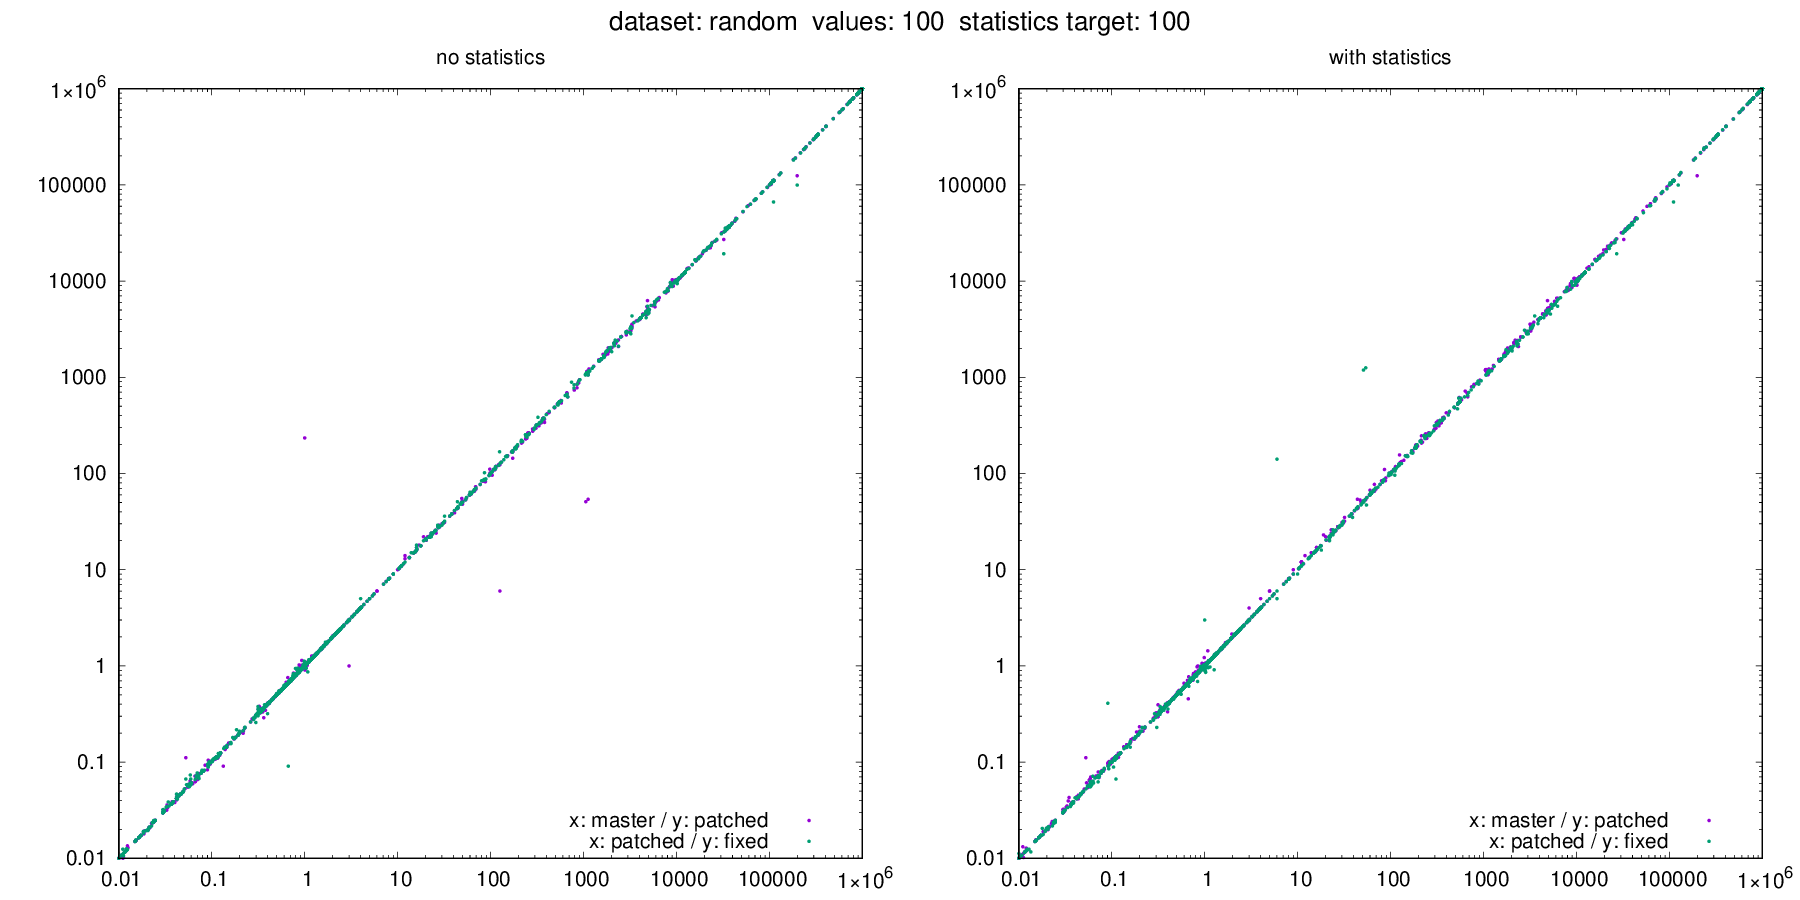

Values plotted in this chart, from the file beside it:
dataset, target, values, seed, m_error_no_stats, m_error_with_stats, p_error_no_stats, p_error_with_stats, f_error_no_stats, f_error_with_stats, m_actual, m_estimate_no_stats, m_estimate_with_stats, p_actual, p_estimate_no_stats, p_estimate_with_stats, f_actual, f_estimate_no_stats, f_estimate_with_stats
random, 100, 100, 43, 0.464, 0.4614, 0.4634, 0.4707, 0.4667, 0.452, 184305, 85522, 85039, 184543, 85518, 86867, 184351, 86028, 83333
random, 100, 100, 127, 111111, 111111, 111111, 111111, 111111, 111111, 0, 111111, 111111, 0, 111111, 111111, 0, 111111, 111111
random, 100, 100, 623, 111111, 111111, 111111, 111111, 111111, 111111, 0, 111111, 111111, 0, 111111, 111111, 0, 111111, 111111
random, 100, 100, 737, 331667, 331667, 331667, 331667, 331667, 331667, 0, 331667, 331667, 0, 331667, 331667, 0, 331667, 331667
random, 100, 100, 1479, 0.1128, 0.1183, 0.1107, 0.112, 0.1149, 0.1086, 727, 82, 86, 732, 81, 82, 783, 90, 85
random, 100, 100, 1521, 0.5129, 0.5129, 0.5135, 0.5135, 0.5185, 0.5185, 9749, 5000, 5000, 9738, 5000, 5000, 9644, 5000, 5000
random, 100, 100, 1530, 0.009975, 0.009975, 0.009975, 0.009975, 0.009975, 0.009975, 1000000, 9975, 9975, 1000000, 9975, 9975, 1000000, 9975, 9975
random, 100, 100, 1590, 0.3397, 0.3396, 0.3406, 0.3394, 0.3395, 0.3406, 1000000, 339689, 339644, 1000000, 340622, 339422, 1000000, 339511, 340578
random, 100, 100, 1769, 0.3333, 0.3333, 0.3333, 0.3333, 0.3333, 0.3333, 1000000, 333333, 333333, 1000000, 333333, 333333, 1000000, 333333, 333333
random, 100, 100, 2041, 0.3284, 0.3284, 0.3286, 0.3286, 0.3285, 0.3285, 338381, 111111, 111111, 338169, 111111, 111111, 338285, 111111, 111111
random, 100, 100, 2113, 0.542, 0.529, 0.5546, 0.5569, 0.546, 0.5539, 52000, 28186, 27508, 51888, 28775, 28898, 52026, 28408, 28817
random, 100, 100, 2485, 0.9792, 0.979, 0.977, 0.9731, 0.9742, 0.9693, 619521, 606642, 606500, 619666, 605407, 603000, 619514, 603538, 600487
random, 100, 100, 2922, 1.143, 1.143, 1.145, 1.145, 1.145, 1.145, 501260, 573077, 573002, 501296, 573743, 573911, 500828, 573353, 573474
random, 100, 100, 4196, 0.1084, 0.1071, 0.1076, 0.1088, 0.1084, 0.1063, 1000000, 108369, 107093, 1000000, 107625, 108845, 1000000, 108353, 106313
random, 100, 100, 4525, 0.9962, 1.003, 0.9891, 1.049, 0.9886, 0.992, 35932, 35794, 36043, 35883, 35493, 37646, 36128, 35716, 35838
random, 100, 100, 4642, 0.3327, 0.3327, 0.3268, 0.3368, 0.3324, 0.3384, 293028, 97479, 97479, 292286, 95524, 98446, 292408, 97200, 98944
random, 100, 100, 4690, 0.122, 0.1177, 0.1221, 0.1238, 0.1232, 0.1221, 45364, 5534, 5341, 45682, 5579, 5654, 45573, 5614, 5563
random, 100, 100, 4733, 0.6418, 0.6409, 0.6431, 0.6431, 0.6425, 0.6429, 546938, 350999, 350554, 546421, 351391, 351425, 546627, 351194, 351441
random, 100, 100, 5049, 0.7037, 0.7037, 0.7037, 0.7037, 0.7037, 0.7037, 1000000, 703704, 703704, 1000000, 703704, 703704, 1000000, 703704, 703704
random, 100, 100, 5831, 1.004, 1.004, 1.004, 1.004, 1.004, 1.004, 990707, 995050, 995049, 990815, 995051, 995051, 990950, 995050, 995050
random, 100, 100, 5898, 996667, 996667, 996667, 996667, 996667, 996667, 0, 996667, 996667, 0, 996667, 996667, 0, 996667, 996667
random, 100, 100, 6266, 0.9964, 0.9935, 1.009, 1.001, 0.997, 0.9987, 565875, 563839, 562196, 566621, 571450, 567001, 565203, 563518, 564487
random, 100, 100, 6287, 1.089, 1.085, 1.093, 1.095, 1.086, 1.086, 619240, 674106, 671944, 619658, 677595, 678462, 619165, 672424, 672697
random, 100, 100, 6441, 0.5933, 0.5933, 0.5934, 0.5934, 0.5935, 0.5935, 936528, 555601, 555601, 936235, 555601, 555603, 936190, 555599, 555600
random, 100, 100, 6714, 1.084, 1.084, 1.084, 1.084, 1.084, 1.084, 648883, 703704, 703704, 649248, 703704, 703704, 648959, 703704, 703704
random, 100, 100, 6779, 407407, 407407, 407407, 407407, 407407, 407407, 0, 407407, 407407, 0, 407407, 407407, 0, 407407, 407407
random, 100, 100, 6944, 0.04321, 0.04185, 0.04452, 0.04367, 0.04321, 0.0441, 1000000, 43208, 41854, 1000000, 44516, 43669, 1000000, 43207, 44100
random, 100, 100, 6996, 10.49, 10.47, 10.41, 10.4, 10.48, 10.48, 33380, 350146, 349460, 33685, 350765, 350460, 33413, 350274, 350011
random, 100, 100, 7405, 111111, 111111, 111111, 111111, 111111, 111111, 0, 111111, 111111, 0, 111111, 111111, 0, 111111, 111111
random, 100, 100, 7586, 1.308, 1.308, 1.305, 1.305, 1.309, 1.309, 254881, 333356, 333356, 255455, 333356, 333357, 254572, 333355, 333356
random, 100, 100, 8166, 0.8082, 0.8081, 0.8086, 0.8088, 0.8084, 0.8086, 709060, 573077, 573002, 709566, 573743, 573911, 709221, 573353, 573474
random, 100, 100, 8193, 0.5688, 0.5687, 0.569, 0.5692, 0.5689, 0.569, 1000000, 568787, 568742, 1000000, 569024, 569236, 1000000, 568932, 568993
random, 100, 100, 8213, 0.647, 0.6465, 0.6474, 0.6471, 0.647, 0.647, 538932, 348684, 348424, 539450, 349247, 349087, 539572, 349080, 349082
random, 100, 100, 8282, 0.3903, 0.39, 0.3903, 0.3912, 0.3907, 0.3889, 1000000, 390348, 390026, 1000000, 390345, 391244, 1000000, 390685, 388889
random, 100, 100, 8589, 0.9997, 0.9997, 0.9997, 0.9997, 0.9997, 0.9997, 1000000, 999733, 999727, 1000000, 999719, 999701, 1000000, 999730, 999735
random, 100, 100, 8711, 995025, 995025, 995025, 995025, 995025, 995025, 0, 995025, 995025, 0, 995025, 995025, 0, 995025, 995025
random, 100, 100, 8904, 2.185, 2.185, 2.188, 2.188, 2.188, 2.188, 456807, 998180, 998187, 456217, 998181, 998192, 456262, 998189, 998196
random, 100, 100, 9052, 110556, 110556, 110556, 110556, 110556, 110556, 0, 110556, 110556, 0, 110556, 110556, 0, 110556, 110556
random, 100, 100, 9361, 0.05587, 0.05363, 0.05869, 0.06095, 0.05833, 0.0631, 895, 50, 48, 886, 52, 54, 840, 49, 53
random, 100, 100, 9591, 0.34, 0.34, 0.34, 0.34, 0.34, 0.34, 1000000, 339983, 339983, 1000000, 339983, 339983, 1000000, 339983, 339983
random, 100, 100, 11274, 0.9967, 0.9967, 0.9967, 0.9967, 0.9967, 0.9967, 1000000, 996683, 996683, 1000000, 996683, 996683, 1000000, 996683, 996683
random, 100, 100, 11686, 0.2281, 0.2273, 0.2281, 0.2317, 0.2305, 0.2315, 14505, 3308, 3297, 14760, 3367, 3420, 14510, 3344, 3359
random, 100, 100, 12507, 1.092, 1.092, 1.091, 1.091, 1.091, 1.091, 644480, 703704, 703704, 645156, 703704, 703704, 644904, 703704, 703704
random, 100, 100, 12515, 0.4074, 0.4074, 0.4074, 0.4074, 0.4074, 0.4074, 1000000, 407407, 407407, 1000000, 407407, 407407, 1000000, 407407, 407407
random, 100, 100, 13466, 0.3421, 0.3421, 0.3424, 0.3425, 0.3422, 0.3423, 1000000, 342094, 342056, 1000000, 342427, 342511, 1000000, 342232, 342293
random, 100, 100, 13653, 0.7037, 0.7037, 0.7037, 0.7037, 0.7037, 0.7037, 1000000, 703704, 703704, 1000000, 703704, 703704, 1000000, 703704, 703704
random, 100, 100, 13926, 0.9999, 0.9999, 0.9999, 0.9999, 0.9999, 0.9999, 1000000, 999906, 999911, 1000000, 999902, 999904, 1000000, 999906, 999908
random, 100, 100, 14268, 1.631, 1.631, 1.632, 1.632, 1.629, 1.629, 611936, 997778, 997778, 611220, 997778, 997778, 612409, 997778, 997778
random, 100, 100, 14659, 9837, 9473, 10299, 10699, 9634, 10462, 0, 9837, 9473, 0, 10299, 10699, 0, 9634, 10462
random, 100, 100, 15110, 1.033, 1.035, 1.033, 1.03, 1.032, 1.039, 790026, 816374, 817846, 789717, 815919, 813414, 789797, 815399, 820791
random, 100, 100, 15216, 0.9789, 0.9805, 0.9779, 0.9776, 0.9788, 0.9788, 974020, 953499, 955011, 973853, 952358, 952030, 973778, 953145, 953118
random, 100, 100, 15934, 111111, 111111, 111111, 111111, 111111, 111111, 0, 111111, 111111, 0, 111111, 111111, 0, 111111, 111111
random, 100, 100, 16545, 1.345, 1.345, 1.347, 1.347, 1.346, 1.346, 523078, 703704, 703704, 522545, 703704, 703704, 522734, 703704, 703704
random, 100, 100, 16826, 1.141, 1.14, 1.148, 1.142, 1.138, 1.139, 707159, 806681, 806096, 707673, 812320, 808080, 707247, 804603, 805376
random, 100, 100, 17121, 1.149, 1.149, 1.15, 1.15, 1.15, 1.15, 612277, 703704, 703704, 611658, 703704, 703704, 611759, 703704, 703704
random, 100, 100, 17170, 37037, 37037, 37037, 37037, 37037, 37037, 0, 37037, 37037, 0, 37037, 37037, 0, 37037, 37037
random, 100, 100, 17192, 0.4074, 0.4074, 0.4074, 0.4074, 0.4074, 0.4074, 1000000, 407407, 407407, 1000000, 407407, 407407, 1000000, 407407, 407407
random, 100, 100, 17633, 1.023, 1.023, 1.023, 1.023, 1.023, 1.023, 974204, 996239, 996241, 973846, 996239, 996232, 973467, 996237, 996250
random, 100, 100, 19229, 0.3626, 0.3627, 0.3627, 0.362, 0.363, 0.3632, 1000000, 362637, 362712, 1000000, 362717, 361988, 1000000, 363049, 363209
random, 100, 100, 19418, 0.3359, 0.3359, 0.3359, 0.3359, 0.3359, 0.3359, 1000000, 335879, 335882, 1000000, 335880, 335871, 1000000, 335880, 335905
... 3,490 more rows
